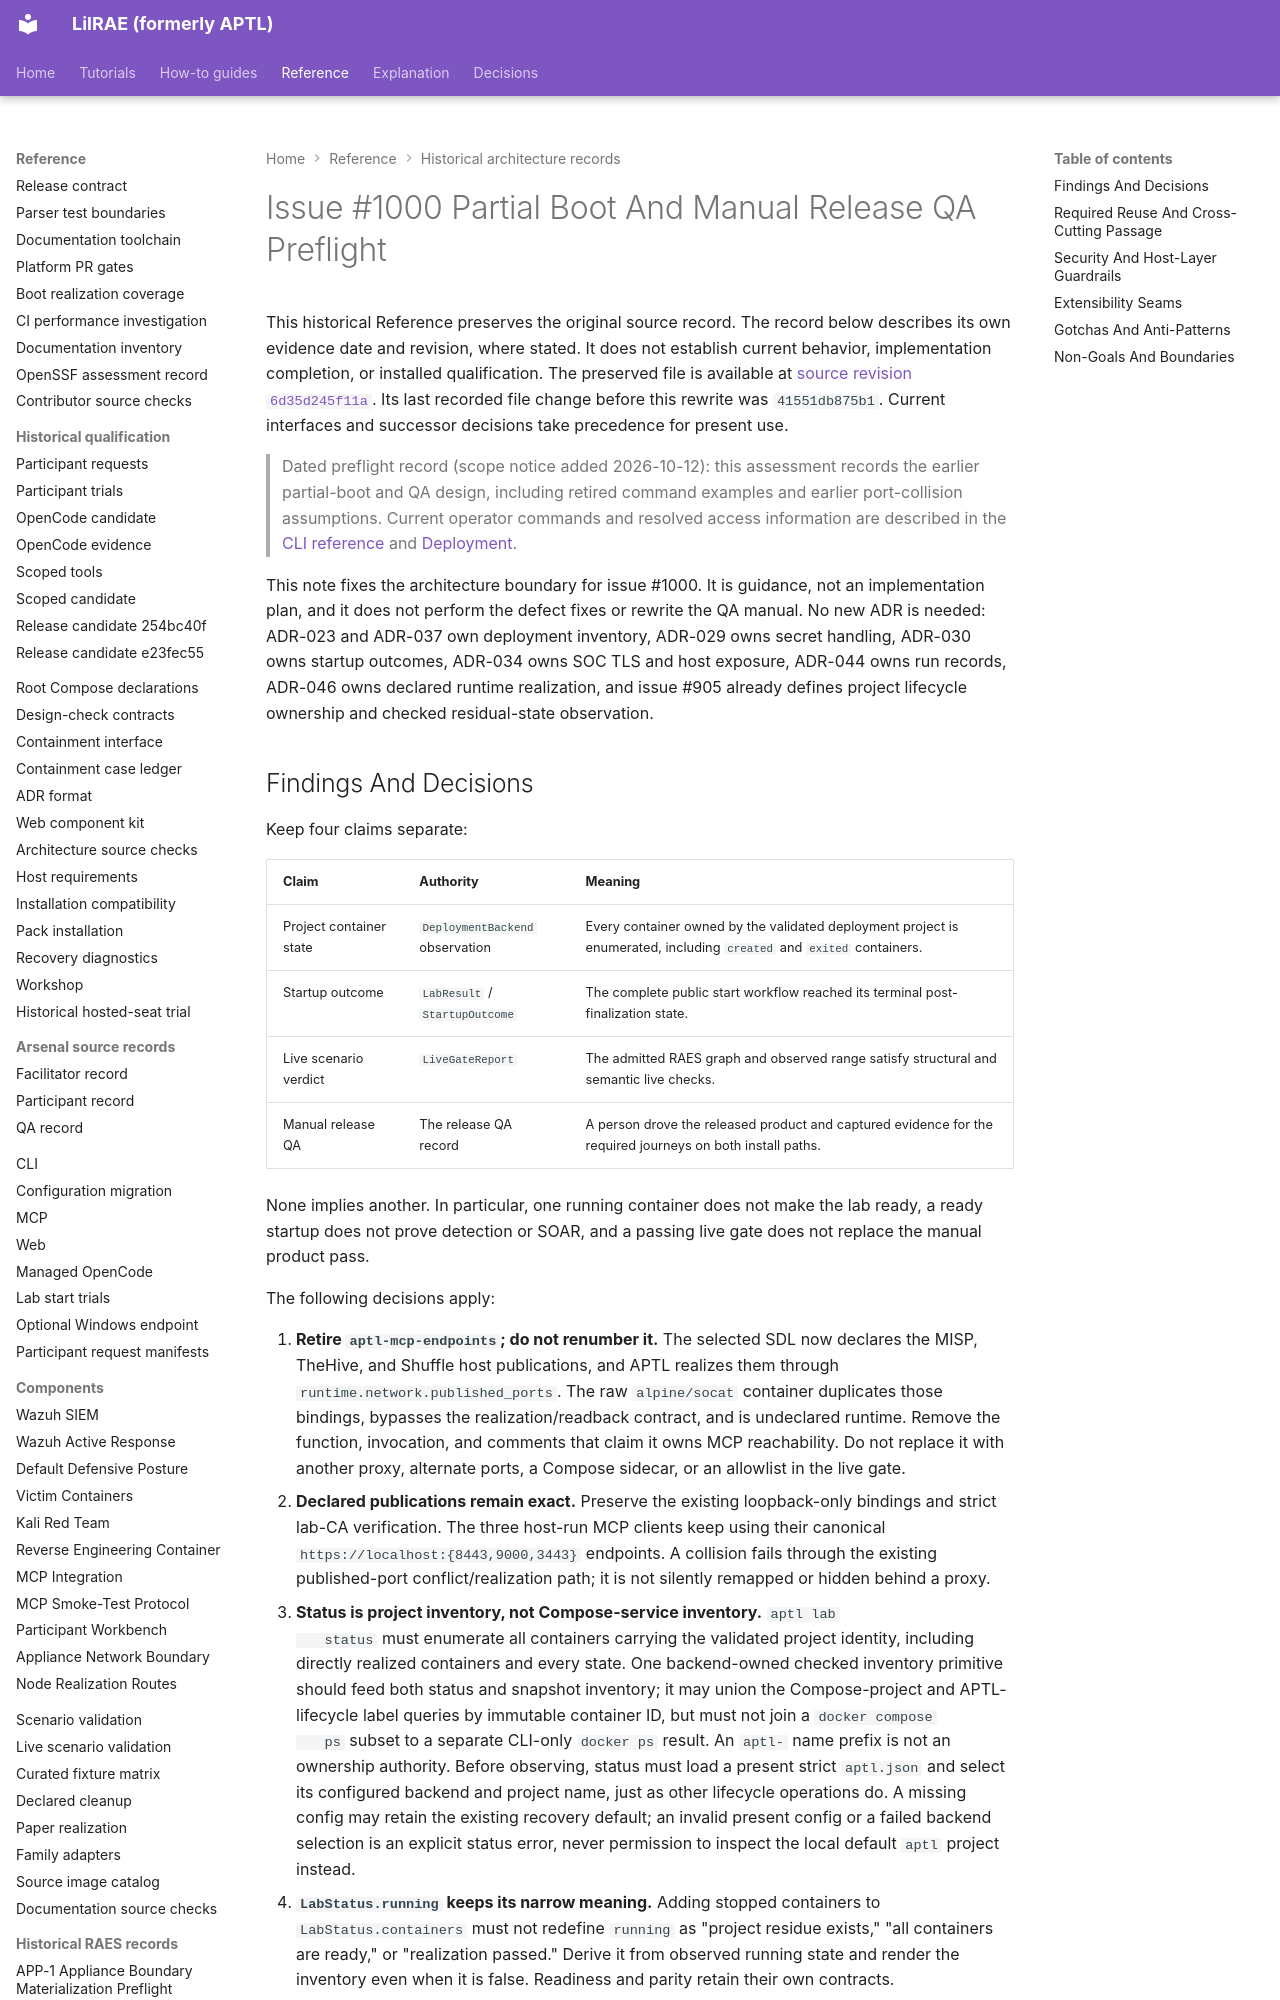

repository: OpenRAE/lilrae · page: architecture/issue-1000-manual-release-qa-preflight/index.html · generator: mkdocs

# Issue #1000 Partial Boot And Manual Release QA Preflight

This historical Reference preserves the original source record.
The record below describes its own evidence date and revision, where stated.
It does not establish current behavior, implementation completion, or installed qualification.
The preserved file is available at [source revision `6d35d245f11a`](https://github.com/OpenRAE/lilrae/blob/6d35d245f11a7fffcaac1645cd25ccfafbad4599/docs/architecture/issue-1000-manual-release-qa-preflight.md).
Its last recorded file change before this rewrite was `41551db875b1`.
Current interfaces and successor decisions take precedence for present use.


> Dated preflight record (scope notice added 2026-10-12): this assessment
> records the earlier partial-boot and QA design, including retired command
> examples and earlier port-collision assumptions. Current operator commands
> and resolved access information are described in the
> [CLI reference](../reference/cli.md) and [Deployment](../deployment.md).

This note fixes the architecture boundary for issue #1000. It is guidance, not
an implementation plan, and it does not perform the defect fixes or rewrite the
QA manual. No new ADR is needed: ADR-023 and ADR-037 own deployment inventory,
ADR-029 owns secret handling, ADR-030 owns startup outcomes, ADR-034 owns SOC
TLS and host exposure, ADR-044 owns run records, ADR-046 owns declared runtime
realization, and issue #905 already defines project lifecycle ownership and
checked residual-state observation.
